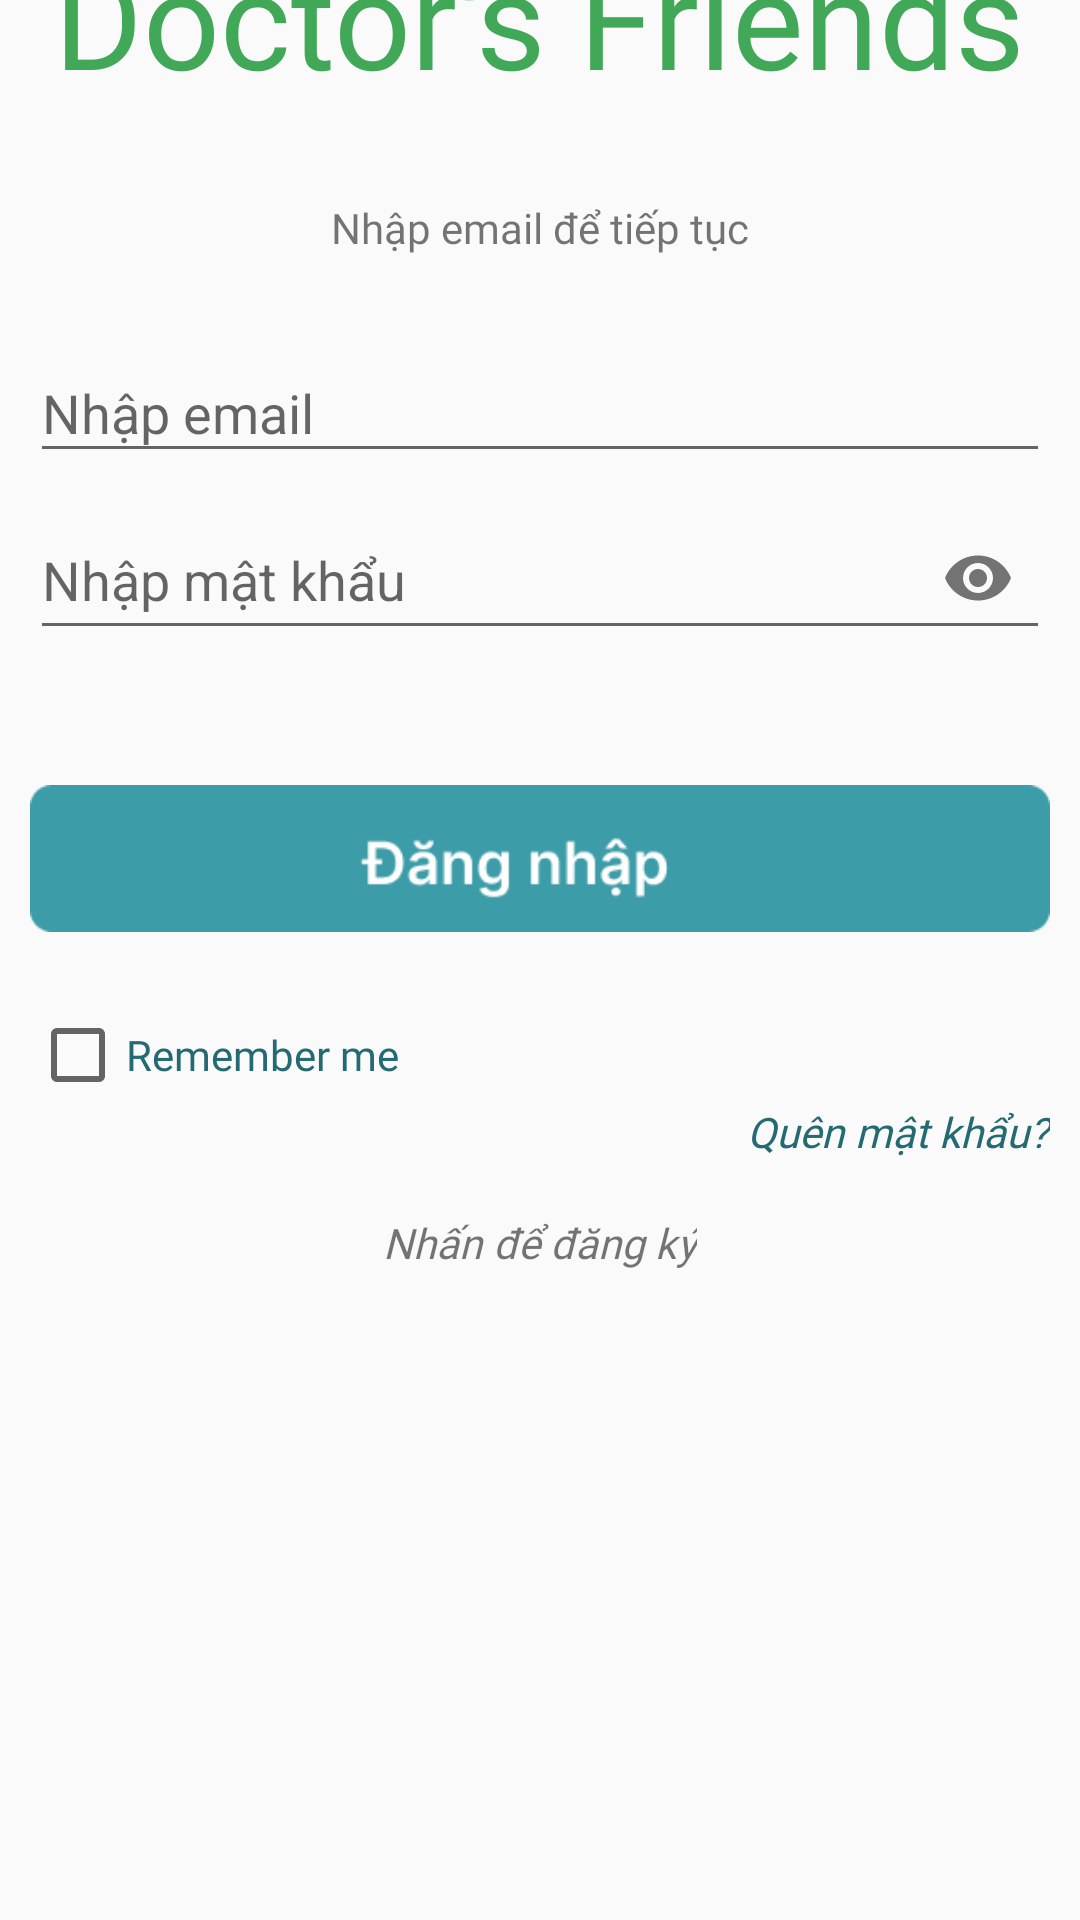

Layout XML and referenced resources for this Android screen:
<!-- AndroidManifest.xml: application theme Theme.AppCompat.Light.NoActionBar -->
<!-- res/layout/activity_signin.xml -->
<?xml version="1.0" encoding="utf-8"?>
<androidx.constraintlayout.widget.ConstraintLayout xmlns:android="http://schemas.android.com/apk/res/android"
    xmlns:app="http://schemas.android.com/apk/res-auto"
    xmlns:tools="http://schemas.android.com/tools"
    android:layout_width="match_parent"
    android:layout_height="match_parent"
    tools:context="._activity.SignInActivity">


    <TextView
        android:id="@+id/textView_SignUp"
        android:layout_width="wrap_content"
        android:layout_height="wrap_content"
        android:fontFamily="@font/inter_semibold"
        android:text="Nhấn để đăng ký"
        android:textStyle="italic"
        android:layout_marginTop="18dp"
        app:layout_constraintLeft_toLeftOf="parent"
        app:layout_constraintRight_toRightOf="parent"
        app:layout_constraintTop_toBottomOf="@+id/textView_ForgotPassword" />
    <TextView
        android:id="@+id/textView_ForgotPassword"
        android:layout_width="wrap_content"
        android:layout_height="wrap_content"
        android:fontFamily="@font/inter_semibold"
        android:text="Quên mật khẩu?"
        android:textColor="#246A73"
        android:textStyle="italic"
        app:layout_constraintRight_toRightOf="@+id/btn_SignIn"
        app:layout_constraintTop_toBottomOf="@+id/btn_checkBoxRememberMe" />























    <com.google.android.material.textfield.TextInputLayout
        android:id="@+id/textInputET_EmailLayout"
        android:layout_width="340dp"
        android:layout_height="wrap_content"
        android:layout_marginTop="20dp"
        android:hint="Nhập email"
        app:layout_constraintLeft_toLeftOf="parent"
        app:layout_constraintRight_toRightOf="parent"
        app:layout_constraintTop_toBottomOf="@+id/textView_NhapSDT">

        <com.google.android.material.textfield.TextInputEditText
            android:id="@+id/textInputET_EmailText"
            android:layout_width="match_parent"
            android:layout_height="match_parent"
            android:ems="15"
            android:inputType="textEmailAddress" />
    </com.google.android.material.textfield.TextInputLayout>

    <com.google.android.material.textfield.TextInputLayout
        android:id="@+id/textInputET_PasswordLayout"
        android:layout_width="340dp"
        android:layout_height="wrap_content"
        android:hint="Nhập mật khẩu"
        app:passwordToggleEnabled="true"
        app:layout_constraintLeft_toLeftOf="parent"
        app:layout_constraintRight_toRightOf="parent"
        app:layout_constraintTop_toBottomOf="@+id/textInputET_EmailLayout">

        <com.google.android.material.textfield.TextInputEditText
            android:id="@+id/textInputET_PasswordText"
            android:layout_width="match_parent"
            android:layout_height="match_parent"
            android:inputType="textPassword"
            android:ems="15"/>
    </com.google.android.material.textfield.TextInputLayout>

    <ImageView
        android:id="@+id/imageView"
        android:layout_width="fill_parent"
        android:layout_height="0dp"
        android:scaleType="fitXY"
        app:srcCompat="@drawable/img_top"
        android:layout_marginTop="-25dp"
        app:layout_constraintTop_toTopOf="parent"
        app:layout_constraintLeft_toLeftOf="parent"
        app:layout_constraintRight_toRightOf="parent" />

    <ImageView
        android:id="@+id/imageView2"
        android:layout_width="fill_parent"
        android:layout_height="wrap_content"
        android:layout_marginTop="80dp"
        android:layout_marginBottom="-60dp"
        android:scaleType="fitXY"
        app:layout_constraintBottom_toBottomOf="parent"
        app:layout_constraintHorizontal_bias="0.49"
        app:layout_constraintLeft_toLeftOf="parent"
        app:layout_constraintRight_toRightOf="parent"
        app:layout_constraintTop_toBottomOf="@id/textView_SignUp"
        app:srcCompat="@drawable/img_bottom" />

    <TextView
        android:id="@+id/doctor_s_fr"
        android:layout_width="wrap_content"
        android:layout_height="75dp"
        android:layout_alignParentLeft="true"
        android:layout_alignParentTop="true"
        android:fontFamily="@font/inter_black"
        android:text="@string/doctors_friends"
        android:textAlignment="center"
        android:textColor="#41A857"
        android:textSize="45sp"
        app:layout_constraintEnd_toEndOf="parent"
        app:layout_constraintHorizontal_bias="0.495"
        app:layout_constraintStart_toStartOf="parent"
        app:layout_constraintTop_toBottomOf="@+id/imageView" />

    <TextView
        android:id="@+id/textView_NhapSDT"
        android:layout_width="223dp"
        android:layout_height="19dp"
        android:layout_alignParentLeft="true"
        android:layout_alignParentTop="true"
        android:layout_marginTop="16dp"
        android:fontFamily="@font/inter_semibold"
        android:gravity="center|top"
        android:text="@string/nhapsdt"
        app:layout_constraintLeft_toLeftOf="parent"
        app:layout_constraintRight_toRightOf="parent"
        app:layout_constraintTop_toBottomOf="@+id/doctor_s_fr" />


    <ImageButton
        android:id="@+id/btn_SignIn"
        android:layout_width="340dp"
        android:layout_height="99dp"
        android:layout_marginTop="20dp"
        android:contentDescription="button"
        android:background="@null"
        android:scaleType="fitCenter"
        app:layout_constraintEnd_toEndOf="parent"
        app:layout_constraintStart_toStartOf="parent"
        app:layout_constraintTop_toBottomOf="@+id/textInputET_PasswordLayout"
        app:srcCompat="@drawable/img_signin" />
    <CheckBox
        android:id="@+id/btn_checkBoxRememberMe"
        android:layout_width="wrap_content"
        android:layout_height="wrap_content"
        android:text="Remember me"
        android:textColor="#246A73"
        android:fontFamily="@font/inter_semibold"
        android:textStyle="normal"
        app:layout_constraintLeft_toLeftOf="@+id/btn_SignIn"
        app:layout_constraintTop_toBottomOf="@+id/btn_SignIn"
         />


</androidx.constraintlayout.widget.ConstraintLayout>
<!-- resources referenced by this layout -->
<resources>
  <!-- drawable img_signin: png bitmap (drawable, 2634 bytes) -->
  <string name="doctors_friends">Doctor\'s Friends</string>
  <string name="nhapsdt">Nhập email để tiếp tục</string>
</resources>
